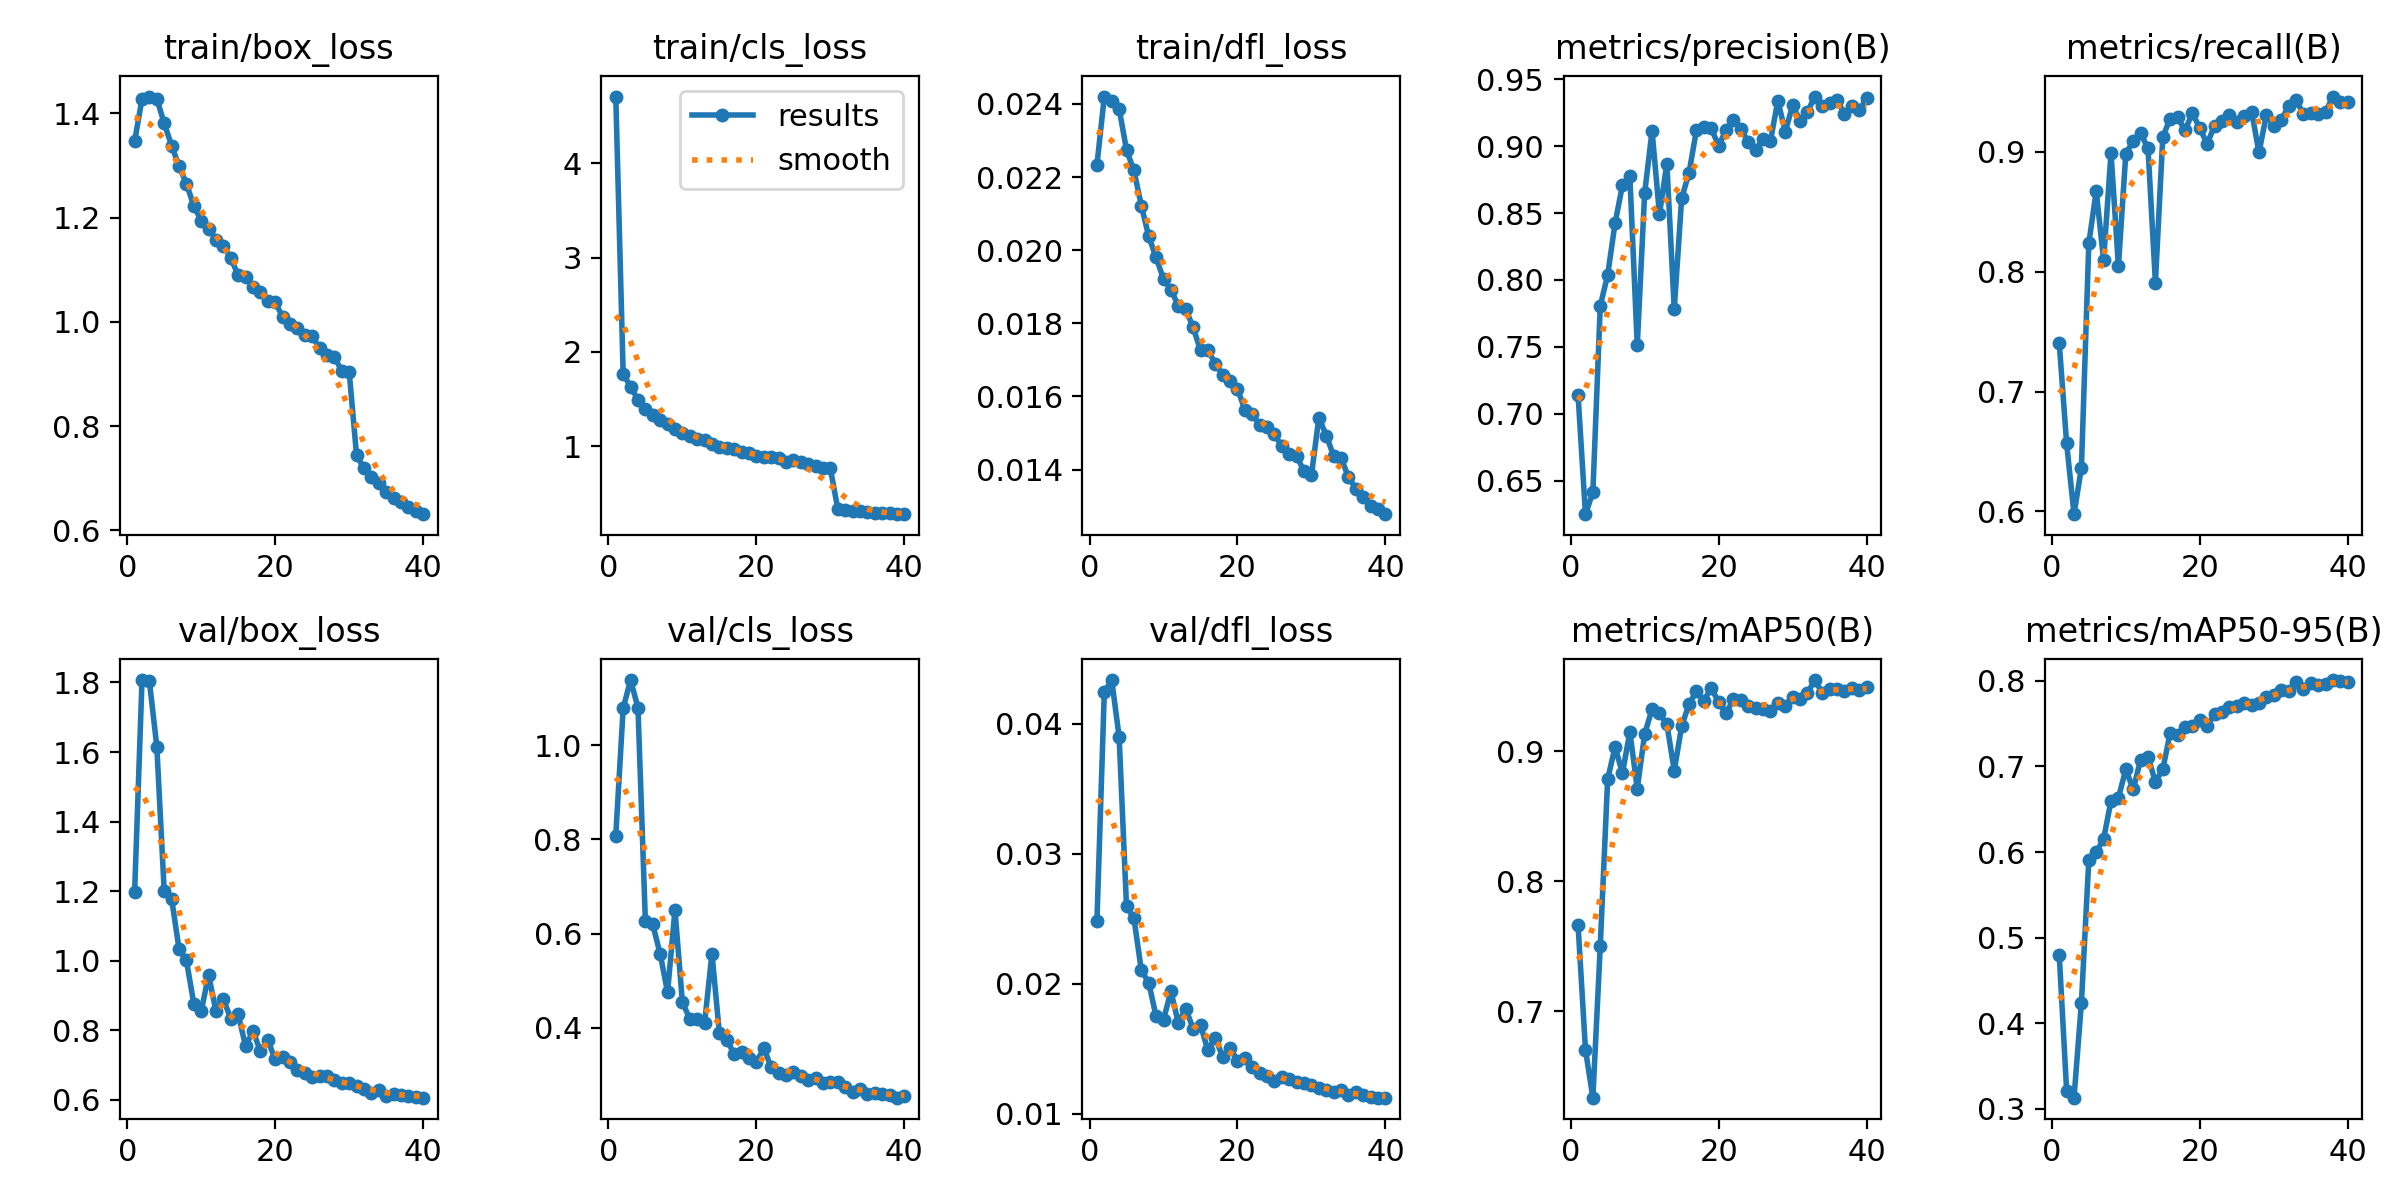

Source data for this figure (header and first rows):
epoch, time, train/box_loss, train/cls_loss, train/dfl_loss, metrics/precision(B), metrics/recall(B), metrics/mAP50(B), metrics/mAP50-95(B), val/box_loss, val/cls_loss, val/dfl_loss, lr/pg0, lr/pg1, lr/pg2
1, 127.6, 1.347, 4.71, 0.02233, 0.714, 0.7407, 0.7663, 0.4801, 1.197, 0.8079, 0.02482, 0.0002667, 0.0002667, 0.0002667
2, 227.4, 1.428, 1.768, 0.0242, 0.6251, 0.6568, 0.6705, 0.3214, 1.807, 1.079, 0.04245, 0.0005208, 0.0005208, 0.0005208
3, 324.6, 1.433, 1.631, 0.02408, 0.6415, 0.5976, 0.6338, 0.3131, 1.803, 1.138, 0.04335, 0.0007618, 0.0007618, 0.0007618
4, 420.1, 1.428, 1.493, 0.02387, 0.7807, 0.6363, 0.7502, 0.424, 1.615, 1.08, 0.03899, 0.0009265, 0.0009265, 0.0009265
5, 515.3, 1.381, 1.395, 0.02274, 0.8038, 0.8238, 0.8785, 0.5912, 1.199, 0.6265, 0.02595, 0.000902, 0.000902, 0.000902
6, 610.9, 1.338, 1.328, 0.02218, 0.8425, 0.8674, 0.903, 0.5998, 1.178, 0.6193, 0.02505, 0.0008775, 0.0008775, 0.0008775
7, 706.5, 1.299, 1.275, 0.02122, 0.8709, 0.8097, 0.8832, 0.6152, 1.034, 0.5568, 0.02105, 0.000853, 0.000853, 0.000853
8, 802.1, 1.265, 1.232, 0.02038, 0.8773, 0.8993, 0.9148, 0.6599, 1.001, 0.4751, 0.02009, 0.0008285, 0.0008285, 0.0008285
9, 897.6, 1.223, 1.187, 0.0198, 0.7512, 0.8046, 0.8712, 0.6636, 0.8761, 0.6506, 0.01749, 0.000804, 0.000804, 0.000804
10, 993.1, 1.194, 1.144, 0.01921, 0.8649, 0.8986, 0.913, 0.6966, 0.8544, 0.4547, 0.01725, 0.0007795, 0.0007795, 0.0007795
11, 1089, 1.179, 1.104, 0.01892, 0.9114, 0.9092, 0.9323, 0.6731, 0.959, 0.4187, 0.01942, 0.000755, 0.000755, 0.000755
12, 1184, 1.158, 1.075, 0.01848, 0.8491, 0.9156, 0.929, 0.7078, 0.8538, 0.4177, 0.01701, 0.0007305, 0.0007305, 0.0007305
13, 1280, 1.146, 1.066, 0.01839, 0.887, 0.9031, 0.9208, 0.7115, 0.8889, 0.4097, 0.01809, 0.000706, 0.000706, 0.000706
14, 1375, 1.123, 1.022, 0.01789, 0.7783, 0.7909, 0.885, 0.6818, 0.8331, 0.5577, 0.01656, 0.0006815, 0.0006815, 0.0006815
15, 1470, 1.089, 0.9935, 0.01726, 0.8609, 0.9126, 0.9191, 0.6965, 0.846, 0.3886, 0.01683, 0.000657, 0.000657, 0.000657
16, 1565, 1.086, 0.9859, 0.01726, 0.8802, 0.9279, 0.9362, 0.7395, 0.7537, 0.3748, 0.01489, 0.0006325, 0.0006325, 0.0006325
17, 1661, 1.067, 0.9754, 0.0169, 0.912, 0.9288, 0.9459, 0.7367, 0.7975, 0.3442, 0.01587, 0.000608, 0.000608, 0.000608
18, 1756, 1.057, 0.9396, 0.01658, 0.9144, 0.9181, 0.9386, 0.7462, 0.7396, 0.3493, 0.01437, 0.0005835, 0.0005835, 0.0005835
19, 1851, 1.041, 0.9265, 0.01642, 0.9132, 0.9325, 0.9486, 0.7477, 0.7712, 0.3353, 0.01509, 0.000559, 0.000559, 0.000559
20, 1947, 1.037, 0.8996, 0.01621, 0.9002, 0.9198, 0.9375, 0.7548, 0.7159, 0.3266, 0.01409, 0.0005345, 0.0005345, 0.0005345
21, 2042, 1.01, 0.8832, 0.01563, 0.9123, 0.9069, 0.929, 0.7474, 0.7234, 0.3569, 0.01427, 0.00051, 0.00051, 0.00051
22, 2137, 0.9969, 0.8815, 0.01551, 0.9194, 0.9221, 0.9399, 0.7608, 0.7091, 0.3165, 0.01361, 0.0004855, 0.0004855, 0.0004855
23, 2233, 0.9873, 0.8716, 0.01523, 0.9128, 0.926, 0.9391, 0.7641, 0.685, 0.3044, 0.01315, 0.000461, 0.000461, 0.000461
24, 2328, 0.9749, 0.8278, 0.01516, 0.9031, 0.9312, 0.9345, 0.7689, 0.6762, 0.3007, 0.01288, 0.0004365, 0.0004365, 0.0004365
25, 2424, 0.9722, 0.8532, 0.01496, 0.8972, 0.9253, 0.9329, 0.7706, 0.6639, 0.307, 0.0125, 0.000412, 0.000412, 0.000412
26, 2520, 0.95, 0.8328, 0.01464, 0.9051, 0.9299, 0.9327, 0.7741, 0.6671, 0.2976, 0.01281, 0.0003875, 0.0003875, 0.0003875
27, 2615, 0.9368, 0.8067, 0.01442, 0.9038, 0.9338, 0.9306, 0.7722, 0.6681, 0.2895, 0.01267, 0.000363, 0.000363, 0.000363
28, 2711, 0.9318, 0.7879, 0.01437, 0.9339, 0.8996, 0.9372, 0.7742, 0.6581, 0.2942, 0.01244, 0.0003385, 0.0003385, 0.0003385
29, 2806, 0.9063, 0.7679, 0.01395, 0.9107, 0.9308, 0.9343, 0.7809, 0.6493, 0.2819, 0.01236, 0.000314, 0.000314, 0.000314
30, 2902, 0.9036, 0.7642, 0.01386, 0.9304, 0.9219, 0.9415, 0.7836, 0.6479, 0.2842, 0.01225, 0.0002895, 0.0002895, 0.0002895
31, 2998, 0.7436, 0.3386, 0.01542, 0.919, 0.9266, 0.9399, 0.7889, 0.6383, 0.2851, 0.01202, 0.000265, 0.000265, 0.000265
32, 3094, 0.719, 0.3254, 0.01493, 0.9255, 0.9383, 0.9448, 0.7884, 0.631, 0.2743, 0.01183, 0.0002405, 0.0002405, 0.0002405
33, 3189, 0.7031, 0.3141, 0.01437, 0.937, 0.9433, 0.9546, 0.7987, 0.6206, 0.2632, 0.01169, 0.000216, 0.000216, 0.000216
34, 3285, 0.6913, 0.3088, 0.01432, 0.9299, 0.9319, 0.9447, 0.7904, 0.6281, 0.2705, 0.01184, 0.0001915, 0.0001915, 0.0001915
35, 3381, 0.6741, 0.3016, 0.01379, 0.9325, 0.9324, 0.9474, 0.7975, 0.6106, 0.2602, 0.01144, 0.0001669, 0.0001669, 0.0001669
36, 3476, 0.6617, 0.2931, 0.01348, 0.9347, 0.9316, 0.9478, 0.7951, 0.6162, 0.2615, 0.01165, 0.0001424, 0.0001424, 0.0001424
37, 3572, 0.6546, 0.2916, 0.01326, 0.9237, 0.9336, 0.9464, 0.7967, 0.6123, 0.259, 0.01143, 0.0001179, 0.0001179, 0.0001179
38, 3668, 0.6444, 0.2869, 0.01301, 0.9296, 0.9463, 0.9487, 0.8009, 0.61, 0.2577, 0.01131, 9.34445e-05, 9.34445e-05, 9.34445e-05
39, 3764, 0.6366, 0.2821, 0.01291, 0.9267, 0.9414, 0.9469, 0.8002, 0.6075, 0.2515, 0.01125, 6.8943e-05, 6.8943e-05, 6.8943e-05
40, 3860, 0.6308, 0.279, 0.01278, 0.9359, 0.9417, 0.9493, 0.7987, 0.6058, 0.2553, 0.01126, 4.44415e-05, 4.44415e-05, 4.44415e-05
